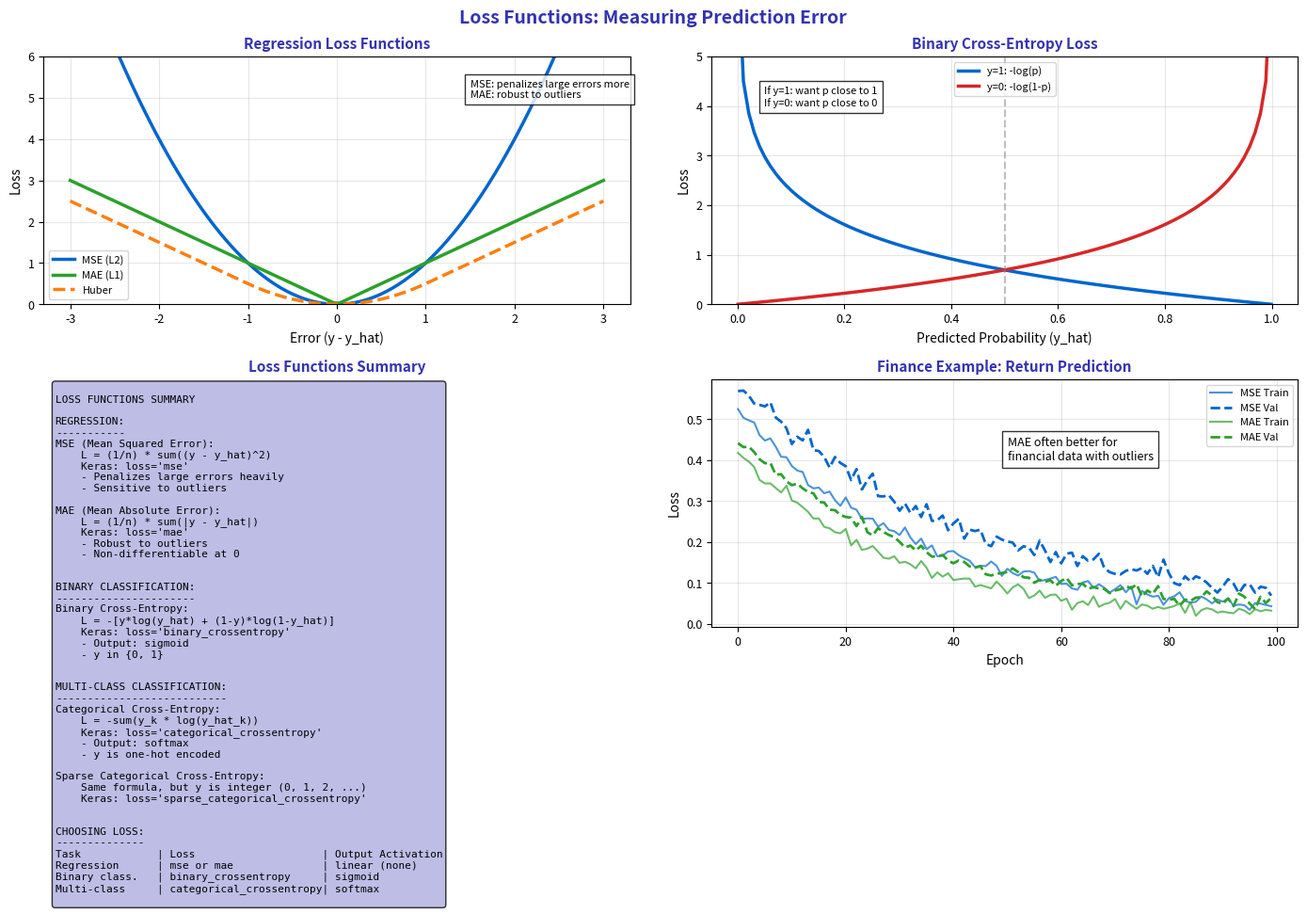

This chart was generated by the following Python code: (Note: this script raises an exception after producing the figure.)
"""Loss Functions - Measuring Prediction Error"""
import matplotlib.pyplot as plt
import numpy as np
from pathlib import Path

plt.rcParams.update({
    'font.size': 10,
    'axes.labelsize': 10,
    'axes.titlesize': 11,
    'xtick.labelsize': 9,
    'ytick.labelsize': 9,
    'legend.fontsize': 9,
    'figure.figsize': (10, 6),
    'figure.dpi': 150
})

MLPURPLE = '#3333B2'
MLLAVENDER = '#ADADE0'
MLBLUE = '#0066CC'
MLORANGE = '#FF7F0E'
MLGREEN = '#2CA02C'
MLRED = '#D62728'

fig, axes = plt.subplots(2, 2, figsize=(14, 10))
fig.suptitle('Loss Functions: Measuring Prediction Error', fontsize=14, fontweight='bold', color=MLPURPLE)

# Plot 1: MSE vs MAE
ax1 = axes[0, 0]

error = np.linspace(-3, 3, 100)

# MSE
mse = error**2

# MAE
mae = np.abs(error)

# Huber (smooth combination)
delta = 1.0
huber = np.where(np.abs(error) <= delta, 0.5 * error**2, delta * (np.abs(error) - 0.5 * delta))

ax1.plot(error, mse, color=MLBLUE, linewidth=2.5, label='MSE (L2)')
ax1.plot(error, mae, color=MLGREEN, linewidth=2.5, label='MAE (L1)')
ax1.plot(error, huber, color=MLORANGE, linewidth=2.5, linestyle='--', label='Huber')

ax1.set_xlabel('Error (y - y_hat)')
ax1.set_ylabel('Loss')
ax1.set_title('Regression Loss Functions', fontsize=11, fontweight='bold', color=MLPURPLE)
ax1.legend(fontsize=8)
ax1.grid(alpha=0.3)
ax1.set_ylim(0, 6)

ax1.text(1.5, 5, 'MSE: penalizes large errors more\nMAE: robust to outliers',
         fontsize=8, bbox=dict(facecolor='white', alpha=0.8))

# Plot 2: Binary cross-entropy
ax2 = axes[0, 1]

y_hat = np.linspace(0.001, 0.999, 100)

# BCE when y=1
bce_y1 = -np.log(y_hat)

# BCE when y=0
bce_y0 = -np.log(1 - y_hat)

ax2.plot(y_hat, bce_y1, color=MLBLUE, linewidth=2.5, label='y=1: -log(p)')
ax2.plot(y_hat, bce_y0, color=MLRED, linewidth=2.5, label='y=0: -log(1-p)')

ax2.axvline(0.5, color='gray', linestyle='--', alpha=0.5)

ax2.set_xlabel('Predicted Probability (y_hat)')
ax2.set_ylabel('Loss')
ax2.set_title('Binary Cross-Entropy Loss', fontsize=11, fontweight='bold', color=MLPURPLE)
ax2.legend(fontsize=8)
ax2.grid(alpha=0.3)
ax2.set_ylim(0, 5)

ax2.text(0.05, 4, 'If y=1: want p close to 1\nIf y=0: want p close to 0',
         fontsize=8, bbox=dict(facecolor='white', alpha=0.8))

# Plot 3: Loss functions summary
ax3 = axes[1, 0]
ax3.axis('off')

summary = '''
LOSS FUNCTIONS SUMMARY

REGRESSION:
-----------
MSE (Mean Squared Error):
    L = (1/n) * sum((y - y_hat)^2)
    Keras: loss='mse'
    - Penalizes large errors heavily
    - Sensitive to outliers

MAE (Mean Absolute Error):
    L = (1/n) * sum(|y - y_hat|)
    Keras: loss='mae'
    - Robust to outliers
    - Non-differentiable at 0


BINARY CLASSIFICATION:
----------------------
Binary Cross-Entropy:
    L = -[y*log(y_hat) + (1-y)*log(1-y_hat)]
    Keras: loss='binary_crossentropy'
    - Output: sigmoid
    - y in {0, 1}


MULTI-CLASS CLASSIFICATION:
---------------------------
Categorical Cross-Entropy:
    L = -sum(y_k * log(y_hat_k))
    Keras: loss='categorical_crossentropy'
    - Output: softmax
    - y is one-hot encoded

Sparse Categorical Cross-Entropy:
    Same formula, but y is integer (0, 1, 2, ...)
    Keras: loss='sparse_categorical_crossentropy'


CHOOSING LOSS:
--------------
Task            | Loss                    | Output Activation
Regression      | mse or mae              | linear (none)
Binary class.   | binary_crossentropy     | sigmoid
Multi-class     | categorical_crossentropy| softmax
'''

ax3.text(0.02, 0.98, summary, transform=ax3.transAxes, fontsize=8,
         verticalalignment='top', fontfamily='monospace',
         bbox=dict(boxstyle='round', facecolor=MLLAVENDER, alpha=0.8))
ax3.set_title('Loss Functions Summary', fontsize=11, fontweight='bold', color=MLPURPLE)

# Plot 4: Finance example
ax4 = axes[1, 1]

# Simulated loss curves for different loss functions
np.random.seed(42)
epochs = np.arange(100)

# MSE training
mse_train = 0.5 * np.exp(-0.03 * epochs) + 0.02 + np.random.randn(100) * 0.01
mse_val = 0.55 * np.exp(-0.025 * epochs) + 0.04 + np.random.randn(100) * 0.015

# MAE training (more robust)
mae_train = 0.4 * np.exp(-0.035 * epochs) + 0.015 + np.random.randn(100) * 0.008
mae_val = 0.42 * np.exp(-0.03 * epochs) + 0.03 + np.random.randn(100) * 0.01

ax4.plot(epochs, mse_train, color=MLBLUE, linewidth=1.5, alpha=0.7, label='MSE Train')
ax4.plot(epochs, mse_val, color=MLBLUE, linewidth=2, linestyle='--', label='MSE Val')
ax4.plot(epochs, mae_train, color=MLGREEN, linewidth=1.5, alpha=0.7, label='MAE Train')
ax4.plot(epochs, mae_val, color=MLGREEN, linewidth=2, linestyle='--', label='MAE Val')

ax4.set_xlabel('Epoch')
ax4.set_ylabel('Loss')
ax4.set_title('Finance Example: Return Prediction', fontsize=11, fontweight='bold', color=MLPURPLE)
ax4.legend(fontsize=8)
ax4.grid(alpha=0.3)

ax4.text(50, 0.4, 'MAE often better for\nfinancial data with outliers',
         fontsize=9, bbox=dict(facecolor='white', alpha=0.8))

plt.tight_layout()
plt.savefig(Path(__file__).parent / 'chart.pdf', dpi=300, bbox_inches='tight')
plt.close()
